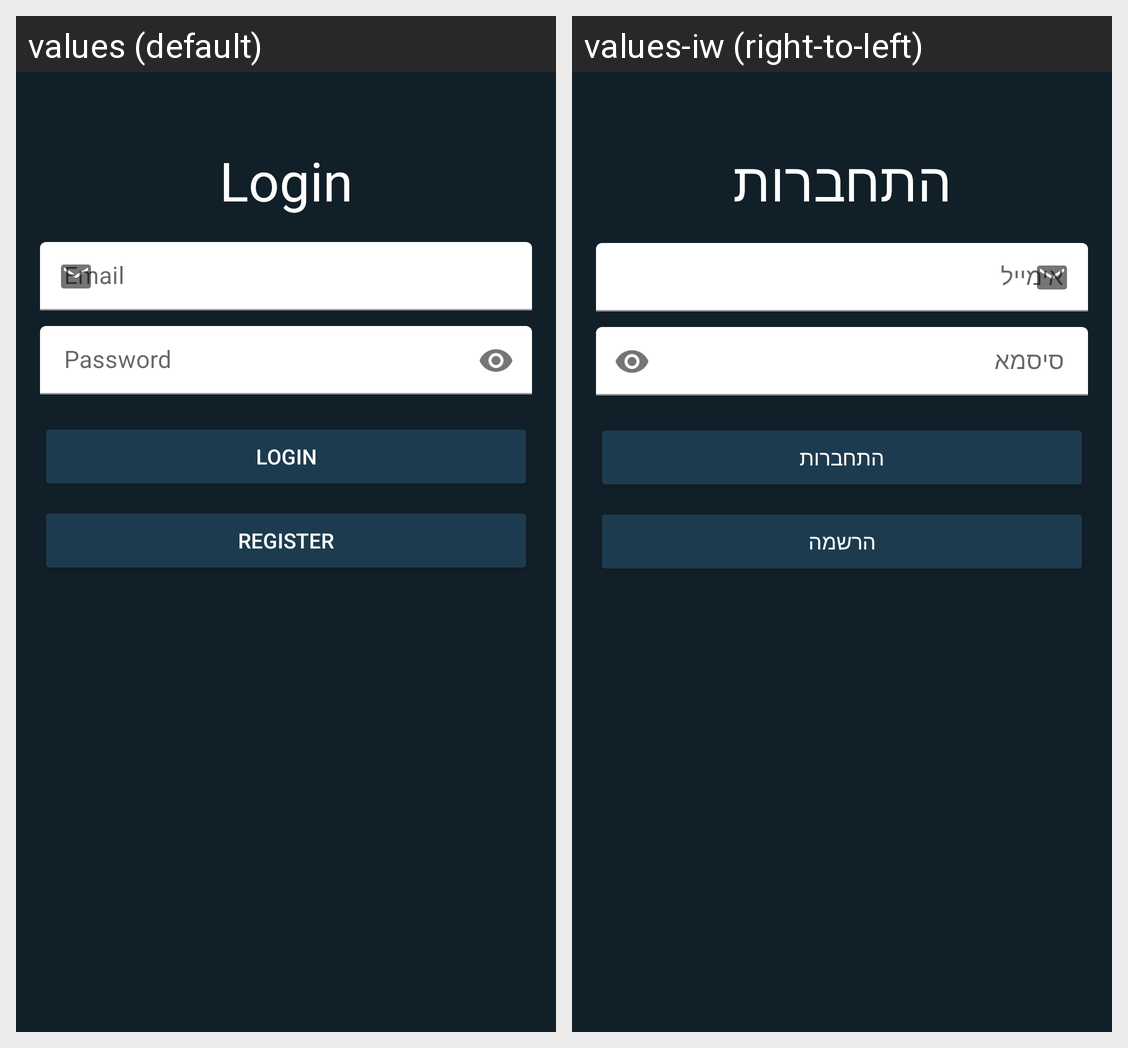

Here is an Android app screen in its default locale and in the app's own translations. Write out the translated-string differences for the strings that appear on this screen.
Android screen res/layout/fragment_login.xml rendered under 2 locales, left to right: values (default), values-iw (right-to-left). Device: Nexus 5 (rendered at 1080×1920; each locale shown at half size, 540×960, under a caption strip naming it); theme Theme.Android1FinalProject.
Strings drawn on this screen, with the default value and each locale's value (text and hints the layout hard-codes, and strings that could not be matched under every locale, appear in the picture but are not listed):

login
  values: Login
  values-iw: התחברות

email
  values: Email
  values-iw: אימייל

password
  values: Password
  values-iw: סיסמא

register
  values: Register
  values-iw: הרשמה
